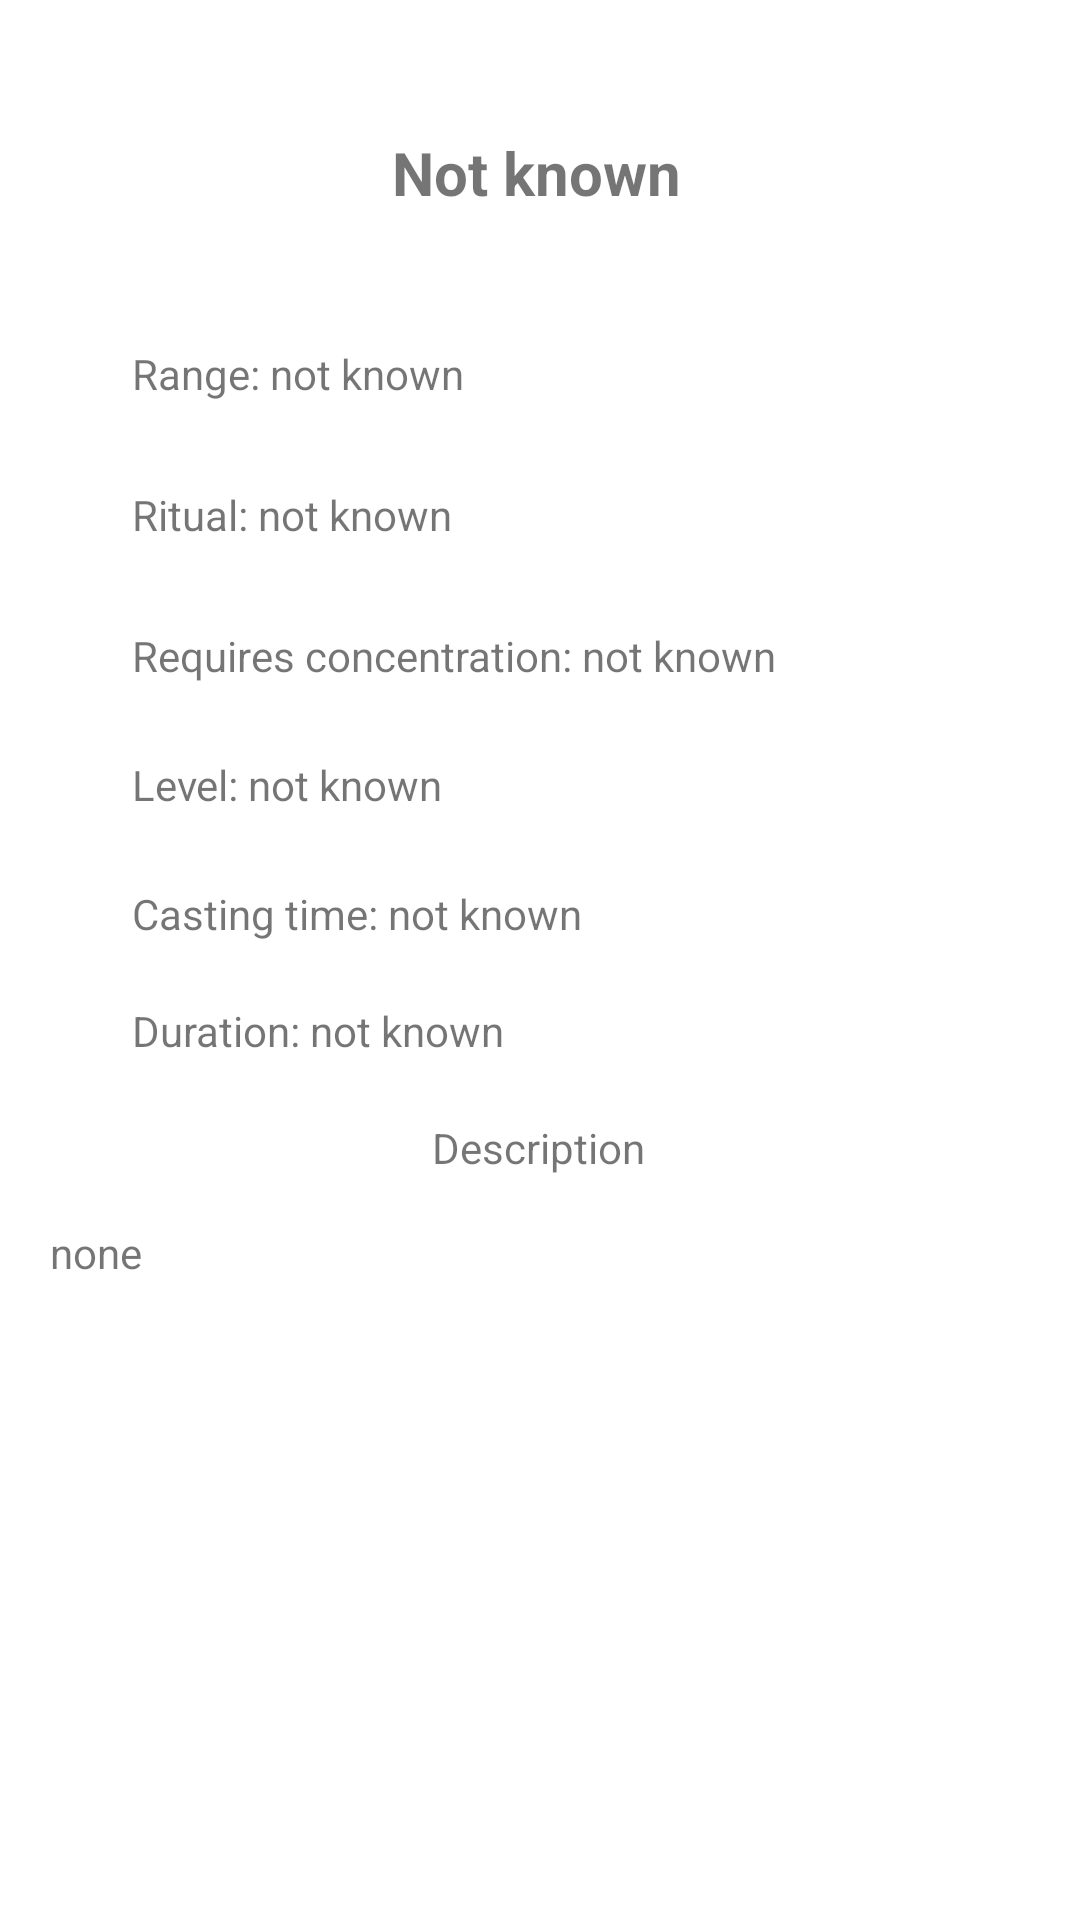

Here is an Android app screen rendered from its layout file. Give the layout XML and the strings, colors and styles it references.
<!-- AndroidManifest.xml: application theme Theme.ProyectoDnd -->
<!-- res/layout/activity_spell.xml -->
<?xml version="1.0" encoding="utf-8"?>
<ScrollView xmlns:app="http://schemas.android.com/apk/res-auto"
    xmlns:tools="http://schemas.android.com/tools"
    android:layout_width="match_parent"
    android:layout_height="match_parent"
    xmlns:android="http://schemas.android.com/apk/res/android">
<androidx.constraintlayout.widget.ConstraintLayout xmlns:android="http://schemas.android.com/apk/res/android"
    xmlns:app="http://schemas.android.com/apk/res-auto"
    xmlns:tools="http://schemas.android.com/tools"
    android:layout_width="match_parent"
    android:layout_height="match_parent"
    tools:context=".controller.SpellActivity">

    <TextView
        android:id="@+id/txSpellName"
        android:layout_width="wrap_content"
        android:layout_height="wrap_content"
        android:layout_marginTop="44dp"
        android:text="Not known"
        android:textSize="20sp"
        android:textStyle="bold"
        app:layout_constraintEnd_toEndOf="parent"
        app:layout_constraintHorizontal_bias="0.495"
        app:layout_constraintStart_toStartOf="parent"
        app:layout_constraintTop_toTopOf="parent" />

    <TextView
        android:id="@+id/txRange"
        android:layout_width="wrap_content"
        android:layout_height="wrap_content"
        android:layout_marginStart="44dp"
        android:layout_marginTop="44dp"
        android:text="Range: not known"
        app:layout_constraintStart_toStartOf="parent"
        app:layout_constraintTop_toBottomOf="@+id/txSpellName" />

    <TextView
        android:id="@+id/txRitual"
        android:layout_width="wrap_content"
        android:layout_height="wrap_content"
        android:layout_marginStart="44dp"
        android:layout_marginTop="28dp"
        android:text="Ritual: not known"
        app:layout_constraintStart_toStartOf="parent"
        app:layout_constraintTop_toBottomOf="@+id/txRange" />

    <TextView
        android:id="@+id/txConcentration"
        android:layout_width="wrap_content"
        android:layout_height="wrap_content"
        android:layout_marginStart="44dp"
        android:layout_marginTop="28dp"
        android:text="Requires concentration: not known"
        app:layout_constraintStart_toStartOf="parent"
        app:layout_constraintTop_toBottomOf="@+id/txRitual" />

    <TextView
        android:id="@+id/txLevel"
        android:layout_width="wrap_content"
        android:layout_height="wrap_content"
        android:layout_marginStart="44dp"
        android:layout_marginTop="24dp"
        android:text="Level: not known"
        app:layout_constraintStart_toStartOf="parent"
        app:layout_constraintTop_toBottomOf="@+id/txConcentration" />

    <TextView
        android:id="@+id/txDuration"
        android:layout_width="wrap_content"
        android:layout_height="wrap_content"
        android:layout_marginStart="44dp"
        android:layout_marginTop="20dp"
        android:text="Duration: not known"
        app:layout_constraintStart_toStartOf="parent"
        app:layout_constraintTop_toBottomOf="@+id/txCastingTime" />

    <TextView
        android:id="@+id/txCastingTime"
        android:layout_width="wrap_content"
        android:layout_height="wrap_content"
        android:layout_marginStart="44dp"
        android:layout_marginTop="24dp"
        android:text="Casting time: not known"
        app:layout_constraintStart_toStartOf="parent"
        app:layout_constraintTop_toBottomOf="@+id/txLevel" />

    <TextView
        android:id="@+id/txDesc"
        android:layout_width="329dp"
        android:layout_height="wrap_content"
        android:layout_marginTop="16dp"
        android:text="none"
        app:layout_constraintEnd_toEndOf="parent"
        app:layout_constraintHorizontal_bias="0.536"
        app:layout_constraintStart_toStartOf="parent"
        app:layout_constraintTop_toBottomOf="@+id/txDescTitle" />

    <TextView
        android:id="@+id/txDescTitle"
        android:layout_width="wrap_content"
        android:layout_height="wrap_content"
        android:layout_marginTop="20dp"
        android:text="Description"
        app:layout_constraintEnd_toEndOf="parent"
        app:layout_constraintHorizontal_bias="0.498"
        app:layout_constraintStart_toStartOf="parent"
        app:layout_constraintTop_toBottomOf="@+id/txDuration" />
</androidx.constraintlayout.widget.ConstraintLayout>
</ScrollView>
<!-- resources referenced by this layout -->
<resources>
  <style name="Theme.ProyectoDnd" parent="Theme.MaterialComponents.DayNight.DarkActionBar">
          
          <item name="colorPrimary">@color/purple_500</item>
          <item name="colorPrimaryVariant">@color/purple_700</item>
          <item name="colorOnPrimary">@color/white</item>
          
          <item name="colorSecondary">@color/teal_200</item>
          <item name="colorSecondaryVariant">@color/teal_700</item>
          <item name="colorOnSecondary">@color/black</item>
          
          <item name="android:statusBarColor">?attr/colorOnSecondary</item>
          
      </style>
  <color name="purple_500">#AA1A1A</color>
  <color name="purple_700">#6E1111</color>
  <color name="white">#FFFFFFFF</color>
  <color name="teal_200">#FF03DAC5</color>
  <color name="teal_700">#FF018786</color>
  <color name="black">#FF000000</color>
</resources>
